Image classification data set "xray_project" (fenshui888/xray_project on GitHub). Class labels (3): bacterial pneumonia, normal, viral pneumonia.

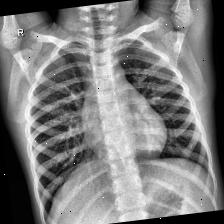
Label: normal

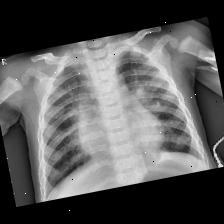
Label: viral pneumonia

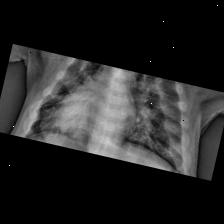
Label: viral pneumonia

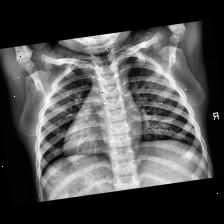
Label: normal

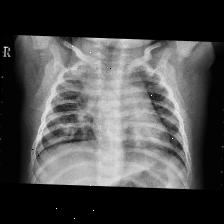
Label: bacterial pneumonia

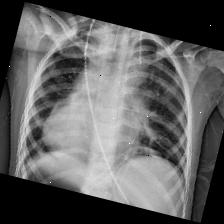
Label: bacterial pneumonia
